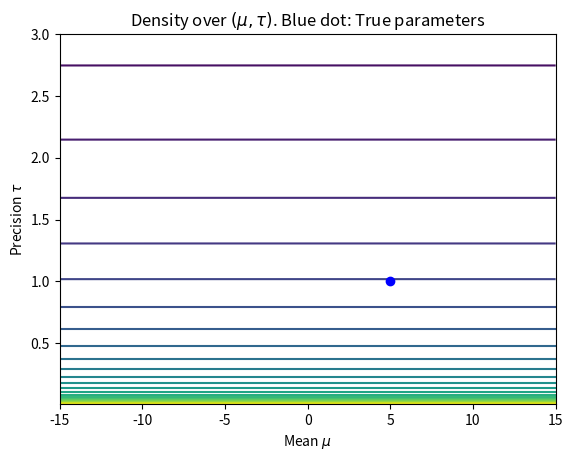
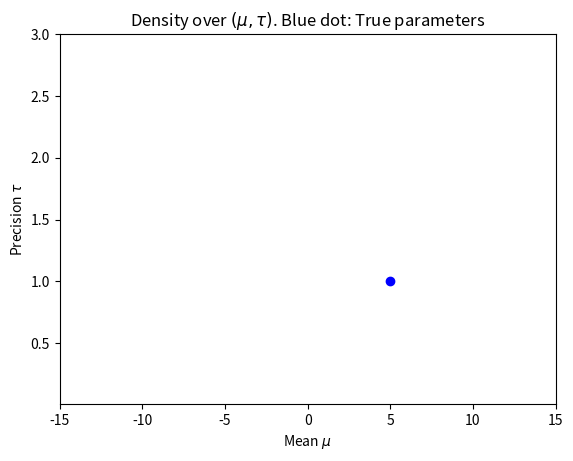

Write the Python code that produced these figures, in order.
!pip install -q matplotlib numpy
%matplotlib inline
import numpy as np
from scipy import special, stats
import matplotlib.pyplot as plt


# Define priors
alpha_prior, beta_prior = 1E-2, 1E-2   # Parameters for the prior over gamma
mu_prior = 0 # A priori mean for mu
tau_prior = 1E-6  # A priori precision for mu

# Sample data
np.random.seed(123)
N = 100
correct_mean = 5
correct_precision = 1
x = np.random.normal(loc=correct_mean, scale=1./np.sqrt(correct_precision), size=N)

#@title
def plot_density(posterior_mean_mu, posterior_prec_mu,
                   posterior_alpha_gamma, posterior_beta_gamma,
                   correct_mean, correct_precision):
    mu_range = np.linspace(-15,15, 500).astype(np.float32)
    precision_range = np.linspace(1E-2, 3, 500).astype(np.float32)
    mu_mesh, precision_mesh = np.meshgrid(mu_range, precision_range)
    variational_log_pdf = \
        stats.norm.logpdf(mu_mesh, loc=posterior_mean_mu, scale=1. / np.sqrt(posterior_prec_mu)) + \
        stats.gamma.logpdf(x=precision_mesh,
                           a=posterior_alpha_gamma,
                           scale=1. / posterior_beta_gamma)
    plt.figure()
    plt.contour(mu_mesh, precision_mesh, variational_log_pdf, 25)
    plt.plot(correct_mean, correct_precision, "bo")
    plt.title('Density over $(\mu, \\tau)$. Blue dot: True parameters')
    plt.xlabel("Mean $\mu$")
    plt.ylabel("Precision $\\tau$")

#@title
def calculate_ELBO(data, tau, alpha, beta, nu_p, tau_p, alpha_p, beta_p):
    """
    Helper routine: Calculate ELBO. Data is the sampled x-values, anything without a _p relates to the prior,
    everything _with_ a _p relates to the variational posterior.
    Note that we have no nu without a _p; we are simplifying by forcing this to be zero a priori

    Note: This function obviously only works when the model is as in this code challenge,
    and is not a general solution.

    :param data: The sampled data
    :param tau: prior precision for mu, the mean for the data generation (τ)
    :param alpha: prior shape of dist for gamma, the precision  of the data generation (α)
    :param beta: prior rate of dist for gamma, the precision  of the data generation (β)
    :param nu_p: VB posterior mean for the distribution of mu - the mean of the data generation (𝜈)
    :param tau_p: VB posterior precision for the distribution of mu - the mean of the data generation (typically τ_p = τ_q on invocation of function)
    :param alpha_p: VB posterior shape of dist for gamma, the precision  of the data generation (typically α_p = α_q on indvocation)
    :param beta_p: VB posterior shape of dist for gamma, the precision  of the data generation (typically β_p = β_q on indvocation)
    :return: the ELBO
    """

    # We calculate ELBO as E_q log p(x,z) - E_q log q(z)
    # log p(x,z) here is log p(mu) + log p(gamma) + \sum_i log p(x_i | mu, gamma)

    # E_q log p(mu)
    log_p = -.5 * np.log(2 * np.pi) + .5 * np.log(tau) - .5 * tau * (1 / tau_p + nu_p * nu_p)

    # E_q log p(gamma)
    log_p = log_p + alpha * np.log(beta) + \
            (alpha - 1) * (special.digamma(alpha_p) - np.log(beta_p)) - beta * alpha_p / beta_p

    # E_q log p(x_i|mu, gamma)
    for xi in data:
        log_p += -.5 * np.log(2 * np.pi) \
                 + .5 * (special.digamma(alpha_p) - np.log(beta_p)) \
                 - .5 * alpha_p / beta_p * (xi * xi - 2 * xi * nu_p + 1 / tau_p + nu_p * nu_p)

    # Entropy of mu (Gaussian)
    entropy = .5 * np.log(2 * np.pi * np.exp(1) / tau_p)
    entropy += alpha_p - np.log(beta_p) + special.gammaln(alpha_p) \
               + (1 - alpha_p) * special.digamma(alpha_p)

    return log_p + entropy


# Initialization
alpha_q = alpha_prior # α_q = α
beta_q = beta_prior # β_q = β
nu_q = mu_prior # ν_q = µ
tau_q = tau_prior # τ_q = τ
previous_elbo = -np.inf

# Start iterating
print("\n" + 100 * "=" + "\n   VB iterations:\n" + 100 * "=")
for iteration in range(1000):
    # Update gamma distribution: q(\gamma)=Gamma(\alpha_q,\beta_q)
    alpha_q = 0 ## Code the updating equation
    beta_q = beta_prior + .5 * np.sum(x * x) - nu_q * np.sum(x) + .5 * N * (1. / tau_q + nu_q * nu_q)

    # Update Gaussian distribution: q(\mu)=N(\nu_q,\tau_q^{-1})
    expected_gamma = 0 ## Code the updating equation
    tau_q = 0.1 ## Code the updating equation
    nu_q = 0 ## Code the updating equation
    
    # Calculate Lower-bound
    current_elbo = calculate_ELBO(data=x, tau=tau_prior, alpha=alpha_prior, beta=beta_prior,
                                    nu_p=nu_q, tau_p=tau_q, alpha_p=alpha_q, beta_p=beta_q)
    
    print("{:2d}:  ELBO: {:12.7f}, alpha_q: {:6.3f}, beta_q: {:12.3f}, nu_q: {:6.3f}, tau_q: {:6.3f}".format(
        iteration + 1,  current_elbo, alpha_q, beta_q, nu_q, tau_q))
    
    if current_elbo < previous_elbo:
        raise ValueError("ELBO is decreasing. Something is wrong! Goodbye...")
    
    if iteration > 0 and np.abs((current_elbo - previous_elbo) / previous_elbo) < 1E-20:
        # Very little improvement. We are done.
        break
    
    # If we didn't break we need to run again. Update the value for "previous"
    previous_elbo = current_elbo
    

print("\n" + 100 * "=" + "\n   Result:\n" + 100 * "=")
print("E[mu] = {:5.3f} with data average {:5.3f} and prior mean {:5.3f}.".format(nu_q, np.mean(x), 0.))
print("E[gamma] = {:5.3f} with inverse of data covariance {:5.3f} and prior {:5.3f}.".format(
    alpha_q / beta_q, 1. / np.cov(x), alpha_prior / beta_prior))

plot_density(mu_prior, tau_prior, alpha_prior, beta_prior, correct_mean, correct_precision)
plt.show()

plot_density(nu_q, tau_q, alpha_q, beta_q, correct_mean, correct_precision)
plt.show()